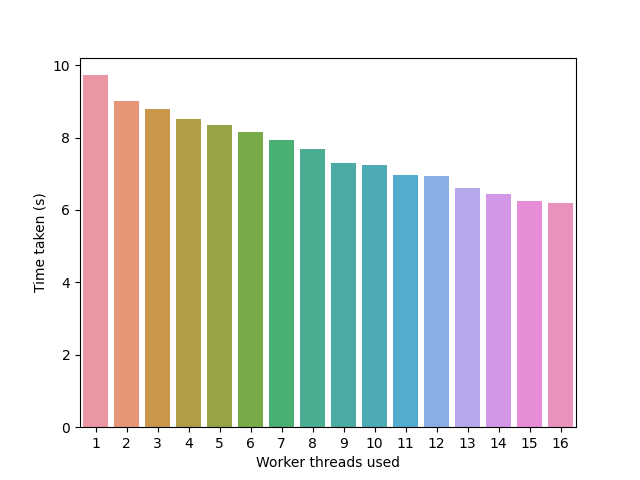

Source data for this figure (header and first rows):
name, time/op (ns/op), ±
Gol/512x512x1000-1-6, 9.72372E+09, 0%
Gol/512x512x1000-2-6, 9.01275E+09, 0%
Gol/512x512x1000-3-6, 8.77657E+09, 0%
Gol/512x512x1000-4-6, 8.51036E+09, 0%
Gol/512x512x1000-5-6, 8.34044E+09, 0%
Gol/512x512x1000-6-6, 8.15460E+09, 0%
Gol/512x512x1000-7-6, 7.93269E+09, 0%
Gol/512x512x1000-8-6, 7.68508E+09, 0%
Gol/512x512x1000-9-6, 7.29135E+09, 0%
Gol/512x512x1000-10-6, 7.24978E+09, 0%
Gol/512x512x1000-11-6, 6.96917E+09, 0%
Gol/512x512x1000-12-6, 6.93409E+09, 0%
Gol/512x512x1000-13-6, 6.61091E+09, 0%
Gol/512x512x1000-14-6, 6.45540E+09, 0%
Gol/512x512x1000-15-6, 6.23993E+09, 0%
Gol/512x512x1000-16-6, 6.18128E+09, 0%
